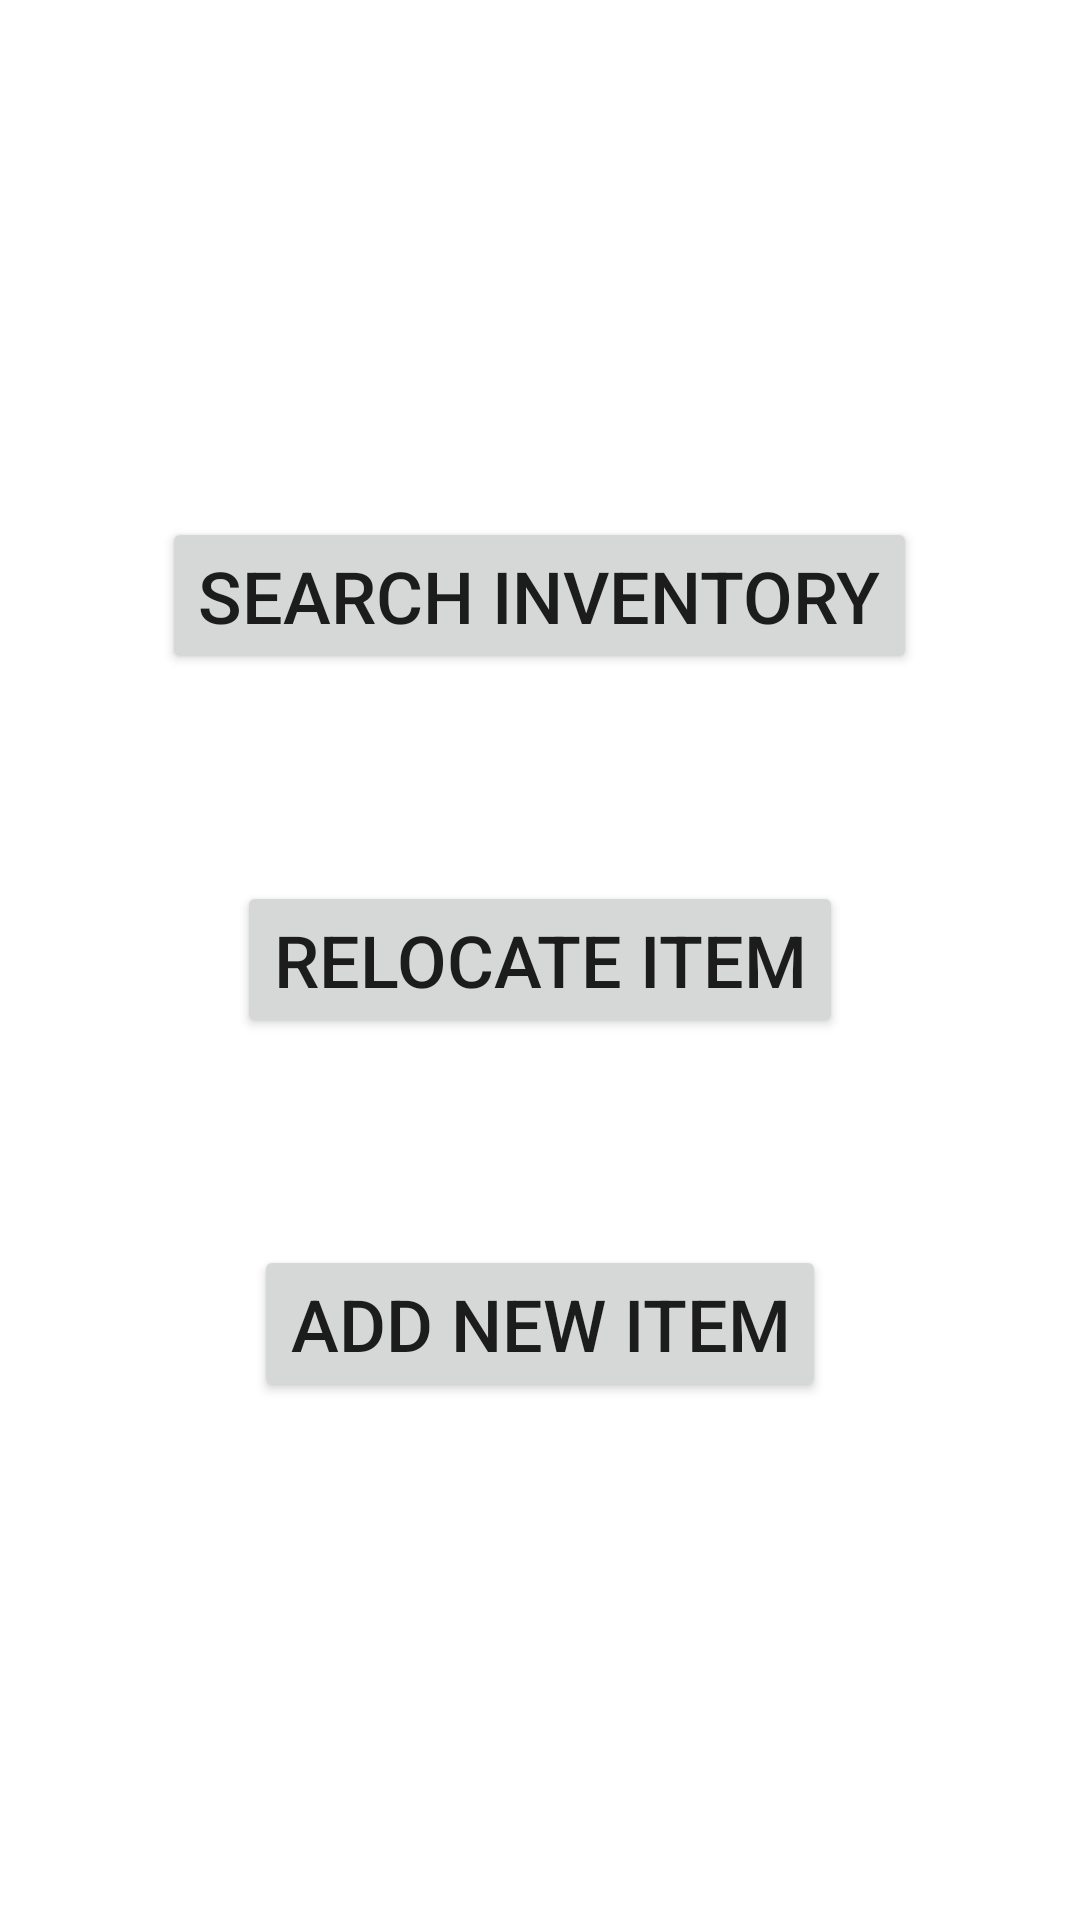

Produce the Android XML layout that renders to this screen, including the resource entries it uses.
<!-- AndroidManifest.xml: application theme Theme.DoInventories -->
<!-- res/layout/activity_button.xml -->
<?xml version="1.0" encoding="utf-8"?>
<androidx.constraintlayout.widget.ConstraintLayout xmlns:android="http://schemas.android.com/apk/res/android"
    xmlns:app="http://schemas.android.com/apk/res-auto"
    xmlns:tools="http://schemas.android.com/tools"
    android:layout_width="match_parent"
    android:layout_height="match_parent"
    tools:context="ui.inventory.InventoryActivity">

    <LinearLayout
        android:id="@+id/linearLayout"
        android:layout_width="match_parent"
        android:layout_height="match_parent"
        android:gravity="center"
        android:orientation="vertical"
        app:layout_constraintBottom_toBottomOf="parent"
        app:layout_constraintEnd_toEndOf="parent"
        app:layout_constraintHorizontal_bias="0.0"
        app:layout_constraintStart_toStartOf="parent"
        app:layout_constraintTop_toTopOf="parent"
        app:layout_constraintVertical_bias="1.0">

        <Button
            android:id="@+id/button1"
            android:layout_width="wrap_content"
            android:layout_height="wrap_content"
            android:layout_marginBottom="@dimen/that_margin"
            android:text="@string/search_button"
            android:textSize="@dimen/button_font" />

        <Button
            android:id="@+id/button2"
            android:layout_width="wrap_content"
            android:layout_height="wrap_content"
            android:text="@string/relocate_button"
            android:textSize="@dimen/button_font" />

        <Button
            android:id="@+id/button3"
            android:layout_width="wrap_content"
            android:layout_height="wrap_content"
            android:layout_marginTop="@dimen/that_margin"
            android:text="@string/add_button"
            android:textSize="@dimen/button_font" />
    </LinearLayout>

</androidx.constraintlayout.widget.ConstraintLayout>
<!-- resources referenced by this layout -->
<resources>
  <dimen name="button_font">24sp</dimen>
  <dimen name="that_margin">69dp</dimen>
  <string name="add_button">Add New Item</string>
  <string name="relocate_button">Relocate Item</string>
  <string name="search_button">Search Inventory</string>
  <style name="Theme.DoInventories" parent="Theme.MaterialComponents.DayNight.DarkActionBar">
          
          <item name="colorPrimary">@color/purple_500</item>
          <item name="colorPrimaryVariant">@color/purple_700</item>
          <item name="colorOnPrimary">@color/white</item>
          
          <item name="colorSecondary">@color/teal_200</item>
          <item name="colorSecondaryVariant">@color/teal_700</item>
          <item name="colorOnSecondary">@color/black</item>
          
          <item name="android:statusBarColor" tools:targetApi="l">?attr/colorPrimaryVariant</item>
          
      </style>
  <!-- not gathered from this repository: default colours our renderer supplied (Android Studio template values) -->
  <color name="purple_500">#FF6200EE</color>
  <color name="purple_700">#FF3700B3</color>
  <color name="teal_200">#FF03DAC5</color>
  <color name="teal_700">#FF018786</color>
  <color name="black">#FF000000</color>
  <color name="white">#FFFFFFFF</color>
</resources>
